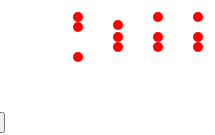
D3 v3 page, settled after 360 driven frames (6 s of simulated time); the page loaded 1 data file(s).



var date = ["4/2/15", "4/2/15"];


date[0] = d3.time.format("%m/%d/%y").parse(date[0]);
date[1] = d3.time.format("%m/%d/%y").parse(date[1]);

date2 = d3.min(date)

var date3 = new Date(2012, 1, 2);

var str1 = "abc test hello test abc";
var str2 = "test";
var replace = "<span style='background-color:yellow'>nonono</span>";

var str3 = str1.split(str2).join(replace);


function myFunction() {
    document.getElementById("demo").innerHTML = str3;
}

var matrix =[{name:"hello", stuff:[10, 20, 50]},{name:"pop", stuff:[18, 30, 40]}, {name:"yoyo", stuff:[10,30,40]}, {name:"lolo", stuff:[10,30,40]}];
var matrix1=[10, 40, 20];

var lateral=10;
var vertical=10;

var svg = d3.select(".nested");
/*var circle = svg.selectAll("circle")
    		.data(matrix1)
    		.enter()
    			.append("circle")
    				.attr("cx", "20")
    				.attr("cy", function(d){return d})
    				.attr("r", "5")
    				.style("fill", "#f00");
    				*/
var circle = svg.selectAll("g")
    		.data(matrix)
    		.enter()
    		.append("g")
    		.attr("transform", function(d){lateral+=40; return "translate("+ lateral+",0)";})
    			.selectAll("circle")
    				.data(function(d){return d.stuff;})
    				.enter()
    				.append("circle")
    				.attr("cx", "20")
    				.attr("cy", function(d){return d;})
    				.attr("r", "5")
    				.style("fill", "#f00");

$.get('./forum-data/1-12-2015 6-23 PM.txt', function(data) {
    alert(data);
});

$("button").text("yo");


### data: forum-data/1-12-2015 6-23 PM.txt
Uploads in progress...
When I try to shut down Fusion, I get this message, left it up over night, still the same.
￼?